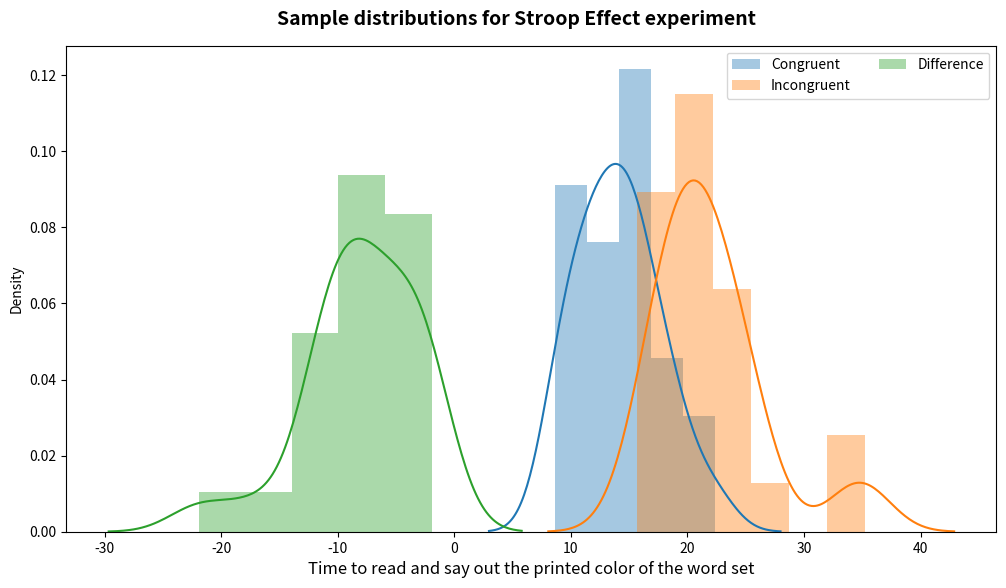
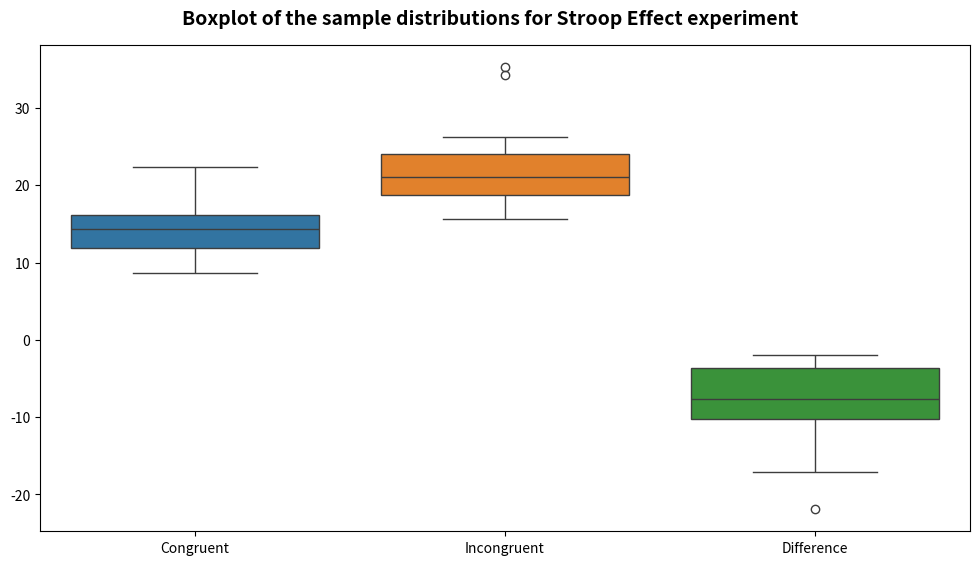

Recreate these plots in Python, in order.
#!/usr/bin/env python
# coding: utf-8

# # Inferential statistics applied to a Stroop Effect measurement
# 
# This analysis aims to compute descriptive statistics and to perform a statistical test on a dataset based on a psychological phenomenon: the Stroop Effect. This report is structured into four sections: (1) *Introduction*, where the investigation problem is set; (2) *Descriptive Statistics*, where the data is parameterized statistically; (3) *Hypotheses Test*, in which a statistical test is applied to data and its results are reported; and (4) *Conclusion*, where an in-depth discussion on Stroop Effect is made.  
# 
# 
# ## Table of Contents
# * <a href="#intro">1. Introduction</a>
#   * <a href="#sec1.1"> 1.1. The Stroop Effect </a>
#   * <a href="#sec1.2"> 1.2. Initial statements</a>
#   * <a href="#sec1.3"> 1.3. Understanding the data and their variables </a>
#   * <a href="#sec1.4"> 1.4. Hypotheses to be explored </a>
# 
# * <a href="#descrStats">2. Descriptive statistics</a>
#     
# * <a href="#hypotheses">3. Hypotheses test</a>
#   
# * <a href="#conclusions">4. Conclusions</a>
#  
# * <a href="#references">References</a>

# <a id='intro'></a>
# ## 1. Introduction

# <a id='sec1.1'></a>
# ### 1.1. The Stroop Effect
# Accordingly to <a href="#[1]">[1]</a>, the *Stroop Effect* is defined as follow:
# > (...) the Stroop effect is a demonstration of interference in the reaction time of a task. When the name of a color (e.g., "blue", "green", or "red") is printed in a color that is not denoted by the name (e.g., the word "red" printed in blue ink instead of red ink), naming the color of the word takes longer and is more prone to errors than when the color of the ink matches the name of the color. The effect is named after John Ridley Stroop, who first published the effect in English in 1935.
# 
# These situations are defined as *congruent*, when the name of color is equivalent to the name, or *incongruent*, when the name denotes to another color, as shown in the following example sets.

# ** Congruent set of words:**  
# > <b><span style="color:green">Green</span> <span style="color:red">Red</span> <span style="color:blue">Blue</span> <span style="color:orange">Orange</span><br>
# 
# ** Incongruent set of words:**
# > <b><span style="color:red">Green</span> <span style="color:green">Red</span> <span style="color:orange">Blue</span> <span style="color:blue">Orange</span><br>

# <a id='sec1.2'></a>
# ### 1.2. Initial statements
# This section sets up import statements for all the packages that will be used throughout this python notebook.

# In[ ]:


# Data analysis packages:
import pandas as pd
import numpy as np
#from datetime import datetime as dt

# Visualization packages:
import seaborn as sns
import matplotlib.pyplot as plt
get_ipython().run_line_magic('matplotlib', 'inline')


# <a id='sec1.3'></a>
# ### 1.3. Understanding the data
# The dataset used in this analysis is available at <a href="#[3]">[3]</a> and refers to the time of reading the ink color either for a list of congruent words and for a list of incongruent words. Each line of the dataset corresponds to a different person, in a total of 24 people, as confirmed by the dataset length.

# In order to define the hypotheses that will lead this analysis, it is first needed to know which information is available in the dataset (attributes). Thus, the first lines of the dataset are shown below:

# In[ ]:


## Loading the dataset
data = [[12.079,19.278],[16.791,18.741],[9.564,21.214],[8.630,15.687],[14.669,22.803],[12.238,20.878],[14.692,24.572],[8.987,17.394],[9.401,20.762],[14.480,26.282],[22.328,24.524],[15.298,18.644],[15.073,17.510],[16.929,20.330],[18.200,35.255],[12.130,22.158],[18.495,25.139],[10.639,20.429],[11.344,17.425],[12.369,34.288],[12.944,23.894],[14.233,17.960],[19.710,22.058],[16.004,21.157]]
dataset = pd.DataFrame(data, columns=['Congruent','Incongruent'])
## Printing the number of samples in the dataset:
print('The dataset has {0} samples.'.format(len(dataset)))
## Printing out some few lines:
dataset.head(3)


# Once we have understood the phenomenon and the data available, we can then characterize the variables we are working with, as follow:
# * **Independent variable**: the independent variable is the one that does not depend on the sample and that are choosen a priori by the experimenter. In fact, it correspond to the variable we are trying to understand through the experiment. In this case, the independent variable is **the condition of the set of words**, i.e. whether the words are congruent or not. Put another way, we can imagine our independent variable *condition* assuming the value 0 when the words are congruents or assuming the value 1 if not.  
# 
# * **Dependent variable**: on the other hand, the dependent variable varies accordingly to each sample. In this problem, it refers to **the time to read and say out loud the color in which a set of words is printed**.  
# 
# The distributions for each one of the states of our independent variable can then be described as follow, remembering that population refers to all the people and sample refers only to the subjects participating in the experiment:  
# 
# * Time to read and say out loud the color of the congruent set of words:  
#     - Population: $(\mu_{c}, \sigma_{c})$;  
#     - Sample: $(\bar{X}_c, S_{c})$;  
#     > - $\mu_{c}$ is the mean time for reading a congruent set of words; 
#     > - $\sigma_{c}$ stands for the standard deviation when reading a congruent set of words; 
#     > - $\bar{X}_c$ is the sample mean time for reading a congruent set of words; and 
#     > - $S_{c}$ is the sample standard deviation when reading a congruent set of words.  
#         
# * Time to read and say out loud the color of the incongruent set of words:  
#     - Population: $(\mu_{i}, \sigma_{i})$;  
#     - Sample: $(\bar{X}_i, S_{i})$;  
#     > - $\mu_{i}$ is the mean time for reading an icongruent set of words; 
#     > - $\sigma_{i}$ stands for the standard deviation when reading an icongruent set of words; 
#     > - $\bar{X}_i$ is the sample mean time for reading an icongruent set of words; and 
#     > - $S_{i}$ is the sample standard deviation when reading an icongruent set of words.  

# <a id='sec1.4'></a>
# ### 1.4. Hypotheses to be explored
# 
# Does the time for reading incongruent words differ from that reading congruent ones?  
# 
# First of all, since the dataset we are considering has few samples, i.e. less than 30, we will assume that the population fits into a normal distribution. From this assumption we can then consider the sample mean as equivalent to the population mean. However, once we do not have the standard deviation of the population, it will be appropriate to consider a t-distribution. 
# 
# Furthermore, through the t-test we could infer how different the two population means (simbolized as $\mu_c$ and $\mu_i$ for congruent and incongruent set of words, respectively) are from each other, considering the measured samples. 

# We know we are dealing with dependent sample (the subject who reads the congruent set of words is the same that reads the incongruent one), but we are interested in testing for an average difference among them. In <a href="#[5]">[5]</a> this approach of testing is also defined as *paired t-Test*.  
# 
# In order to do so, we first need to calculate the difference between the variables:

# In[ ]:


dataset['Difference'] = dataset['Congruent'] - dataset['Incongruent']
dataset.head(3)


# Once we have calculated the difference among the congruent and incongruent distributions, we still can assume it follows a t-distribution having its mean represented by $\mu_d$, which is given by $(\mu_d = \mu_c-\mu_i)$, and its standard deviation represented by $\sigma_d$. In the same way, the difference of the sample distributions has a mean time represented by $\bar{X}_d$ and a standard deviation represented by $S_d$.

# We then hypothesize as follow:  
# * **Null hypothesis:** the population difference is centered in zero, i.e., the mean time is the same for reading either congruent and incongruent set of words. This definition can be mathematically defined as:  
#     $H_0: \mu_d = 0$  
#       
# * **Alternative hypothesis:** the population difference is nonzero. If we observe the previous few measurements we notice the time is shorter for reading the congruent set of words, thereby we can hypothesize that reading congruent words is faster than reading the incongruent ones. Mathematically it is the same as obtaining a negative difference. Thus our alternative hypothesis can be narrowed to the following condition:  
#     $H_a: \mu_d < 0$  
# 
# In order to test them we shall run a one-tailed t-test using an arbitrated $\alpha$ level of $0.05$, as it can be seen in <a href="#hypotheses">Section 3</a>.

# -------------

# <a id='descrStats'></a>
# ## 2. Descriptive statistics
# The term statistics here stands for the characteristics of the sample, in the way we could describe them in terms of its central tendency and variability.  
# 
# The Python Pandas library offers a function to generate the descriptive statistics for a given dataset, summarizing its central tendency, dispersion and shape of the dataset's distribution. For numerical data, as it is the case, this function results in the following statistics: *count*, *mean*, *std* for the standard deviation, *min* and *max* values, the lower percentile (*25%*), the median or *50% percentile*, and the upper percentile (*75%*). 

# In[ ]:


## Obtaining the dataset descriptive statistics:
dataset.describe()


# From the values above we can see that in both sample distributions the *median* is close to the mean value, as it is supposed to be in a normal distribution. Thus it gaves us an idea on how is the central tendency of these distributions. The standard deviation values give us the information on how these distributions are spread out, indicating that the congruent values are closer to their mean. 
# 
# These observed descriptive statistics are confirmed in the plot below, where both sample distributions can be visualized. Also, the same observations are valid for the *difference distribution* ($\bar{X}_d$, $S_d$). Despite the outlier measurements in the distribution from *incongruent* word set and the skewness in the *difference*, it can be noticed that all of them follow an approximately normal curve. 

# In[ ]:


fig1, ax = plt.subplots(figsize=[12,6])  #Defines the graph window size
fig1.subplots_adjust(top=0.92)
plt.suptitle('Sample distributions for Stroop Effect experiment', fontsize=14, fontweight='bold')

sns.distplot(dataset['Congruent'], label='Congruent', ax=ax)
sns.distplot(dataset['Incongruent'], label='Incongruent', ax=ax)
sns.distplot(dataset['Difference'], label='Difference', ax=ax)
ax.legend(ncol=2, loc="upper right", frameon=True)

ax.set_xlabel('Time to read and say out the printed color of the word set', fontsize=12)
plt.show()


# The same distributions can be viewed on the boxplot below, which clearly shows the distribution range and highlights the probable outliers.

# In[ ]:


fig2, ax2 = plt.subplots(figsize=[12,6])  #Defines the graph window size
fig2.subplots_adjust(top=0.92)
plt.suptitle('Boxplot of the sample distributions for Stroop Effect experiment', fontsize=14, fontweight='bold')
sns.boxplot(data=dataset, orient='v', ax=ax2)
plt.show()


# -------------

# <a id='hypotheses'></a>
# ## 3. Hypotheses Test
# In this section we will perform a t-test to evaluate the hypotheses set on  <a href="#sec1.4">Section 1.4</a>, using as reference the class material of Udacity Nanodegree as well as the code available in <a href="#[4]">[4]</a>.
# 
# As stated before, the following definitions must be considered:
# * Hypotheses to test:  
#   * $H_0: \mu_d = 0$  
#   * $H_a: \mu_d < 0$  
# 
# * One-tailed t-test with $\alpha$ level of $0.05$ and dependent sample.

# #### Calculating degrees of freedom
# Since we are considering dependent sample, the degrees of freedom (*df*) are found by the following relation:  
# ${df} = n -1$, where $n$ is the number of samples.

# In[ ]:


n = len(dataset)
df = n-1
print('Degrees of freedom: {}'.format(df))


# #### Calculating the t-test parameters
# To proceed the test, we need then to calculate the sample mean, $\bar{X}_d$, and its respective standard deviation $S_d$:

# In[ ]:


## Difference mean
Xd = dataset['Difference'].mean()
print('Sample mean = {}'.format(Xd))
## Difference standard deviation
Sd = dataset['Difference'].std()
print('Sample std = {}'.format(Sd))


# With these values, we can now calculate the *standard error of the mean* as follow:  
# ${SEM} = S_d / \sqrt{n}$

# In[ ]:


SEM = Sd / np.sqrt(n)
print('SEM = {}'.format(SEM))


# Finally, the t-test value is obtained from the relation:  
# $t = \frac{\bar{X}_d}{{SEM}}$
# 

# In[ ]:


t = Xd / SEM
print('t-test = {}'.format(t))


# ### Calculating the p-value

# Since we have defined an $\alpha$ level, it is know we are considering a *p-value* less than $\alpha$, i.e. $p < 0.05$. However, as this analysis runs over a computational platform, its exact value can be determined through the *stats* module of the *SciPy* library.

# In[ ]:


from scipy import stats


# In[ ]:


p = stats.t.cdf(t, df=df)
print('p-value = {0:.9f}'.format(p))


# In order to check the consistency of the results we have found, we will use a SciPy function to calculate the t-value and p-value:

# In[ ]:


stats.ttest_rel(dataset['Congruent'],dataset['Incongruent'])


# ### Rejecting the null hypothesis

# The $t_{critical}$ value is obtained from t-Table and when considering a one-tailed $\alpha = 0.05$, it corresponds to $t_{critical} = -1.714$.  
# 
# Since the *t-test* value is much less than *t-critical*, **we reject the null** which means **we found significant statistics** to affirm that people read faster a set of congruent words when compared to incongruent ones, **which in turn is an evidence of the Stroop Effect**.  

#  ### Finding the confidence interval

# The confidence interval (CI) is calculated from the following relation:  
# ${CI} = \bar{X}_d \pm {ME}$,  
# 
# where ${ME}$ stands for margin of error and is calculated as follow:  
# ${ME} = t_{critical}*{SEM}$

# In[ ]:


t_critical = 1.714
ME = t_critical*SEM
CI = (Xd-ME, Xd+ME)
print('Confidence interval: ({0:.2f}, {1:.2f})'.format(CI[0], CI[1]))


# **The CI above means that in average people read the congruent set of words almost 10 to 6 seconds faster than the incongruent one**. 

# -----------

# <a id='conclusions'></a>
# ## 4. Conclusions
# Regarding the *Stroop Effect*, according to <a href="#[2]">[2]</a> it can be understood as an evidence in experimental psychology that a selective attention by properties is either nonexistent or incomplete. This is due to early experiments that seemed to indicate that if an object is attended, some of its properties would be processed in an automatic way, even when the observer were trying to ignore them. The findings from Stroop Effect bring evidences that selective attention to color may not be possible after all. Still according to <a href="#[2]">[2]</a>, the Stroop interference also occurs when subjects are asked to name an object that is drawn in outline around the name of a different object, for example. 
# 
# In this analysis we presented the Stroop Effect and applyed a t-test to collect statistic evidence to support this perceptive phenomenon. In doing so, we have gone through the steps necessary to test a hypothesis as well as gain confidence that the method can be valid even for a small number of samples, provided certain conditions. 

# --------------

# <a id='references'></a>
# ## References
# 
# <a id='[1]'></a>[1] Wikipedia contributors. *Stroop effect*. Wikipedia, The Free Encyclopedia. Available at: https://en.wikipedia.org/wiki/Stroop_effect. Accessed in May 1st, 2018.
# 
# <a id='[2]'></a>[2] Palmer, S.E. (1999). *Vision Science: Photons to Phenomenology*. MIT Press.
# 
# <a id='[3]'></a>[3] Udacity. *Stroop Effect Dataset*. Available at: 
# https://www.google.com/url?q=https://drive.google.com/file/d/0B9Yf01UaIbUgQXpYb2NhZ29yX1U/view?usp%3Dsharing&sa=D&ust=1525216530059000. Accessed in May 1st, 2018.
# 
# <a id='[4]'></a>[4] Aankul A. *T-test using Python and Numpy*. Towards Data Science. Available at: https://towardsdatascience.com/inferential-statistics-series-t-test-using-numpy-2718f8f9bf2f. Accessed in May 3rd, 2018.
# 
# <a id='[5]'></a>[5] Rumsey, D. (2011) *Statistics for dummies*. 2nd Edition. Wiley. 
